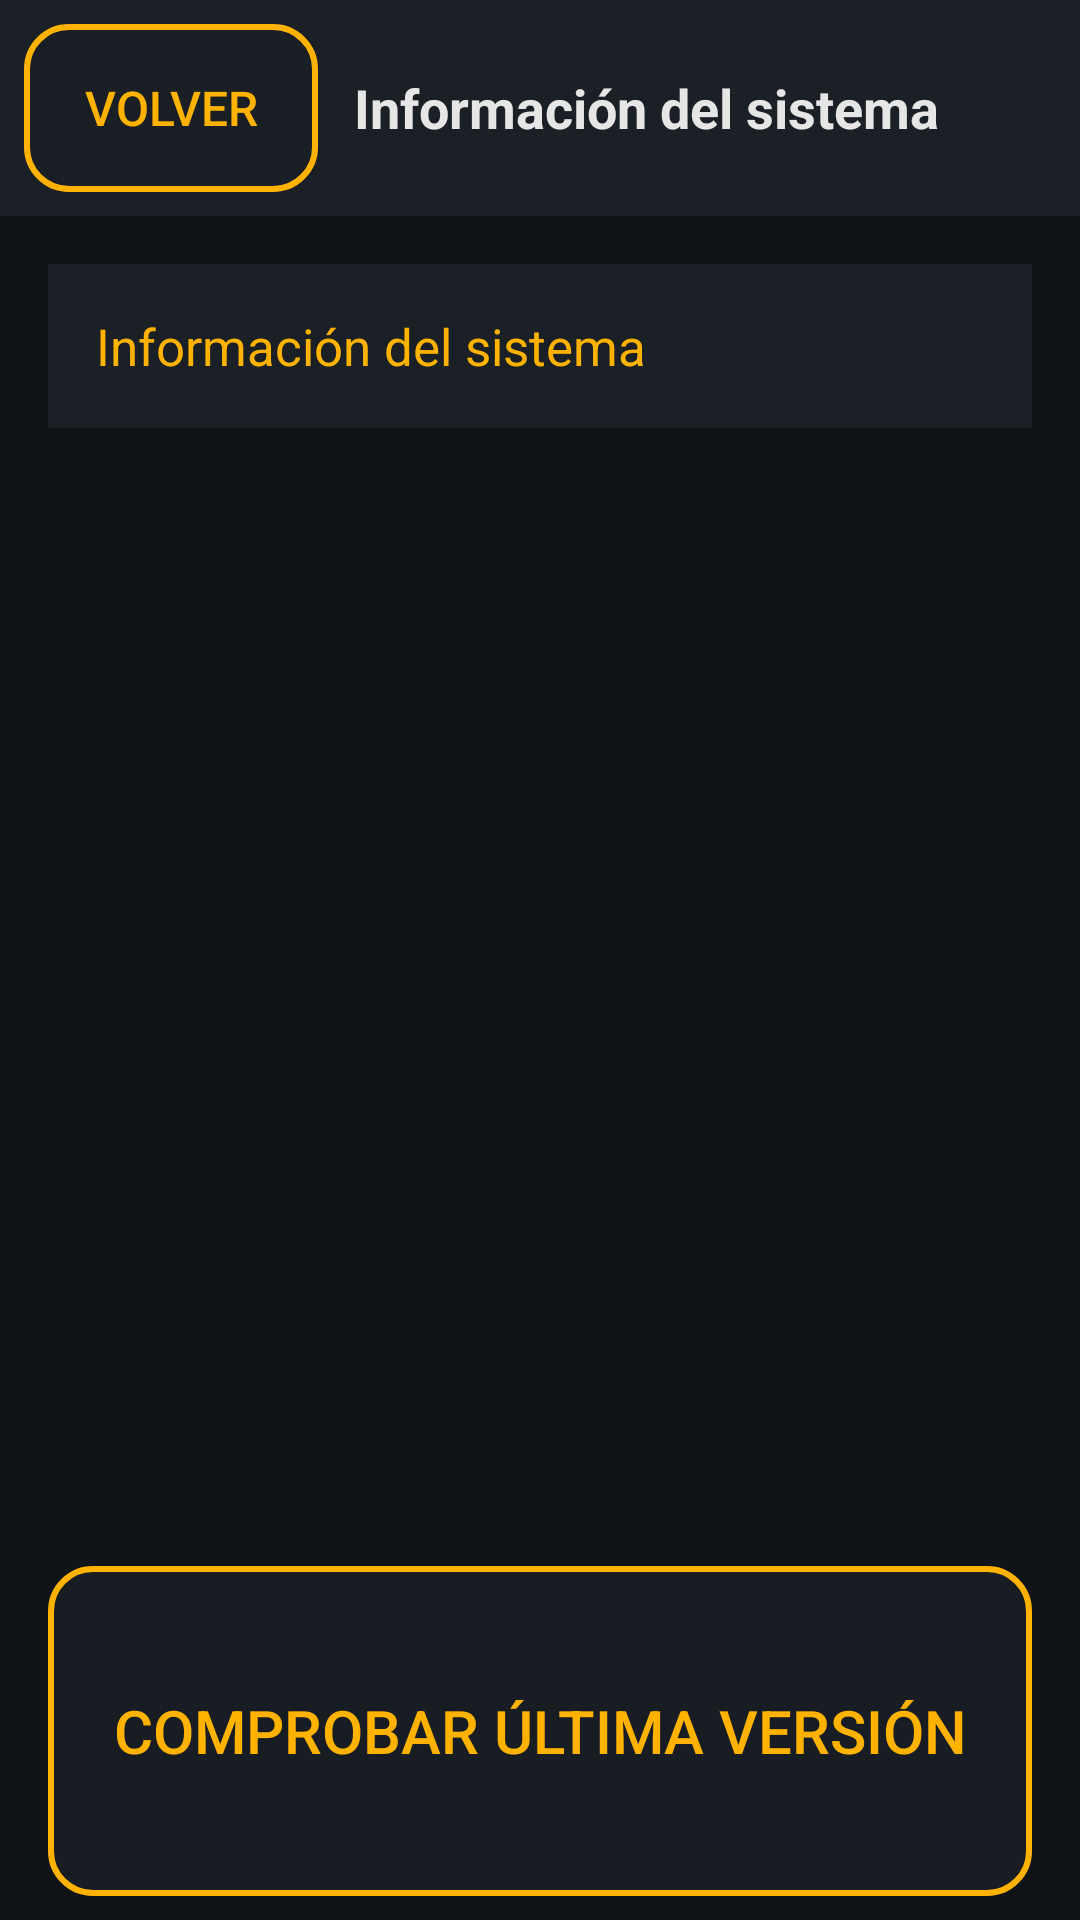

Produce the Android XML layout that renders to this screen, including the resource entries it uses.
<!-- AndroidManifest.xml: application theme Theme.ObdMap -->
<!-- res/layout/activity_info.xml -->
<?xml version="1.0" encoding="utf-8"?>
<LinearLayout xmlns:android="http://schemas.android.com/apk/res/android"
    android:layout_width="match_parent"
    android:layout_height="match_parent"
    android:background="@color/background_dark"
    android:orientation="vertical">

    
    <LinearLayout
        android:layout_width="match_parent"
        android:layout_height="wrap_content"
        android:background="@color/surface_dark"
        android:orientation="horizontal"
        android:padding="8dp"
        android:tag="surface">

        <Button
            android:id="@+id/backButton"
            android:layout_width="wrap_content"
            android:layout_height="wrap_content"
            android:layout_gravity="center_vertical"
            android:background="@drawable/btn_hud_night"
            android:minHeight="56dp"
            android:paddingStart="20dp"
            android:paddingEnd="20dp"
            android:text="@string/back_button"
            android:textColor="@color/accent"
            android:textSize="16sp" />

        <TextView
            android:layout_width="0dp"
            android:layout_height="wrap_content"
            android:layout_gravity="center_vertical"
            android:layout_marginStart="12dp"
            android:layout_weight="1"
            android:text="@string/info_title"
            android:textColor="@color/text_primary"
            android:textSize="18sp"
            android:textStyle="bold" />
    </LinearLayout>

    
    <TextView
        android:id="@+id/infoVersionText"
        android:layout_width="match_parent"
        android:layout_height="wrap_content"
        android:layout_margin="16dp"
        android:background="@color/surface_dark"
        android:padding="16dp"
        android:tag="surface|value"
        android:text="@string/info_title"
        android:textColor="@color/accent"
        android:textSize="17sp" />

    
    <TextView
        android:id="@+id/infoResultText"
        android:layout_width="match_parent"
        android:layout_height="wrap_content"
        android:layout_marginStart="16dp"
        android:layout_marginEnd="16dp"
        android:layout_marginBottom="8dp"
        android:tag="label"
        android:textColor="@color/text_secondary"
        android:textSize="16sp"
        android:visibility="gone" />

    
    <View
        android:layout_width="match_parent"
        android:layout_height="0dp"
        android:layout_weight="1" />

    
    <Button
        android:id="@+id/infoCheckButton"
        android:layout_width="match_parent"
        android:layout_height="wrap_content"
        android:layout_marginStart="16dp"
        android:layout_marginEnd="16dp"
        android:layout_marginBottom="8dp"
        android:background="@drawable/btn_hud_night"
        android:minHeight="110dp"
        android:text="@string/info_check_button"
        android:textColor="@color/accent"
        android:textSize="20sp" />

    
    <Button
        android:id="@+id/infoInstallButton"
        android:layout_width="match_parent"
        android:layout_height="wrap_content"
        android:layout_marginStart="16dp"
        android:layout_marginEnd="16dp"
        android:layout_marginBottom="16dp"
        android:background="@drawable/btn_hud_primary"
        android:minHeight="110dp"
        android:tag="primary"
        android:text="@string/update_button_install"
        android:textColor="@color/on_accent"
        android:textSize="20sp"
        android:visibility="gone" />

</LinearLayout>
<!-- resources referenced by this layout -->
<resources>
  <color name="accent">#FFFFB300</color>
  <color name="background_dark">#FF101418</color>
  <color name="on_accent">#FF101418</color>
  <color name="surface_dark">#FF1B2026</color>
  <color name="text_primary">#FFE6E6E6</color>
  <color name="text_secondary">#FFB0B0B0</color>
  <!-- drawable btn_hud_night (drawable) -->
  <?xml version="1.0" encoding="utf-8"?>
  <ripple xmlns:android="http://schemas.android.com/apk/res/android"
      android:color="@color/accent">
      <item>
          <shape android:shape="rectangle">
              <solid android:color="#CC1B2026" />
              <stroke
                  android:width="2dp"
                  android:color="@color/accent" />
              <corners android:radius="14dp" />
          </shape>
      </item>
  </ripple>
  <!-- drawable btn_hud_primary (drawable) -->
  <?xml version="1.0" encoding="utf-8"?>
  <ripple xmlns:android="http://schemas.android.com/apk/res/android"
      android:color="@color/on_accent">
      <item>
          <shape android:shape="rectangle">
              <solid android:color="@color/accent" />
              <stroke
                  android:width="2dp"
                  android:color="@color/accent" />
              <corners android:radius="14dp" />
          </shape>
      </item>
  </ripple>
  <string name="back_button">Volver</string>
  <string name="info_check_button">Comprobar última versión</string>
  <string name="info_title">Información del sistema</string>
  <string name="update_button_install">Instalar</string>
  <style name="Theme.ObdMap" parent="Theme.AppCompat.NoActionBar">
          <item name="colorPrimary">@color/primary</item>
          <item name="colorPrimaryDark">@color/primary_dark</item>
          <item name="colorAccent">@color/accent</item>
          <item name="android:windowBackground">@color/background_dark</item>
          <item name="android:textColorPrimary">@color/text_primary</item>
          <item name="android:textColorSecondary">@color/text_secondary</item>
          <item name="android:windowFullscreen">true</item>
      </style>
  <color name="primary">#FF2196F3</color>
  <color name="primary_dark">#FF1976D2</color>
</resources>
